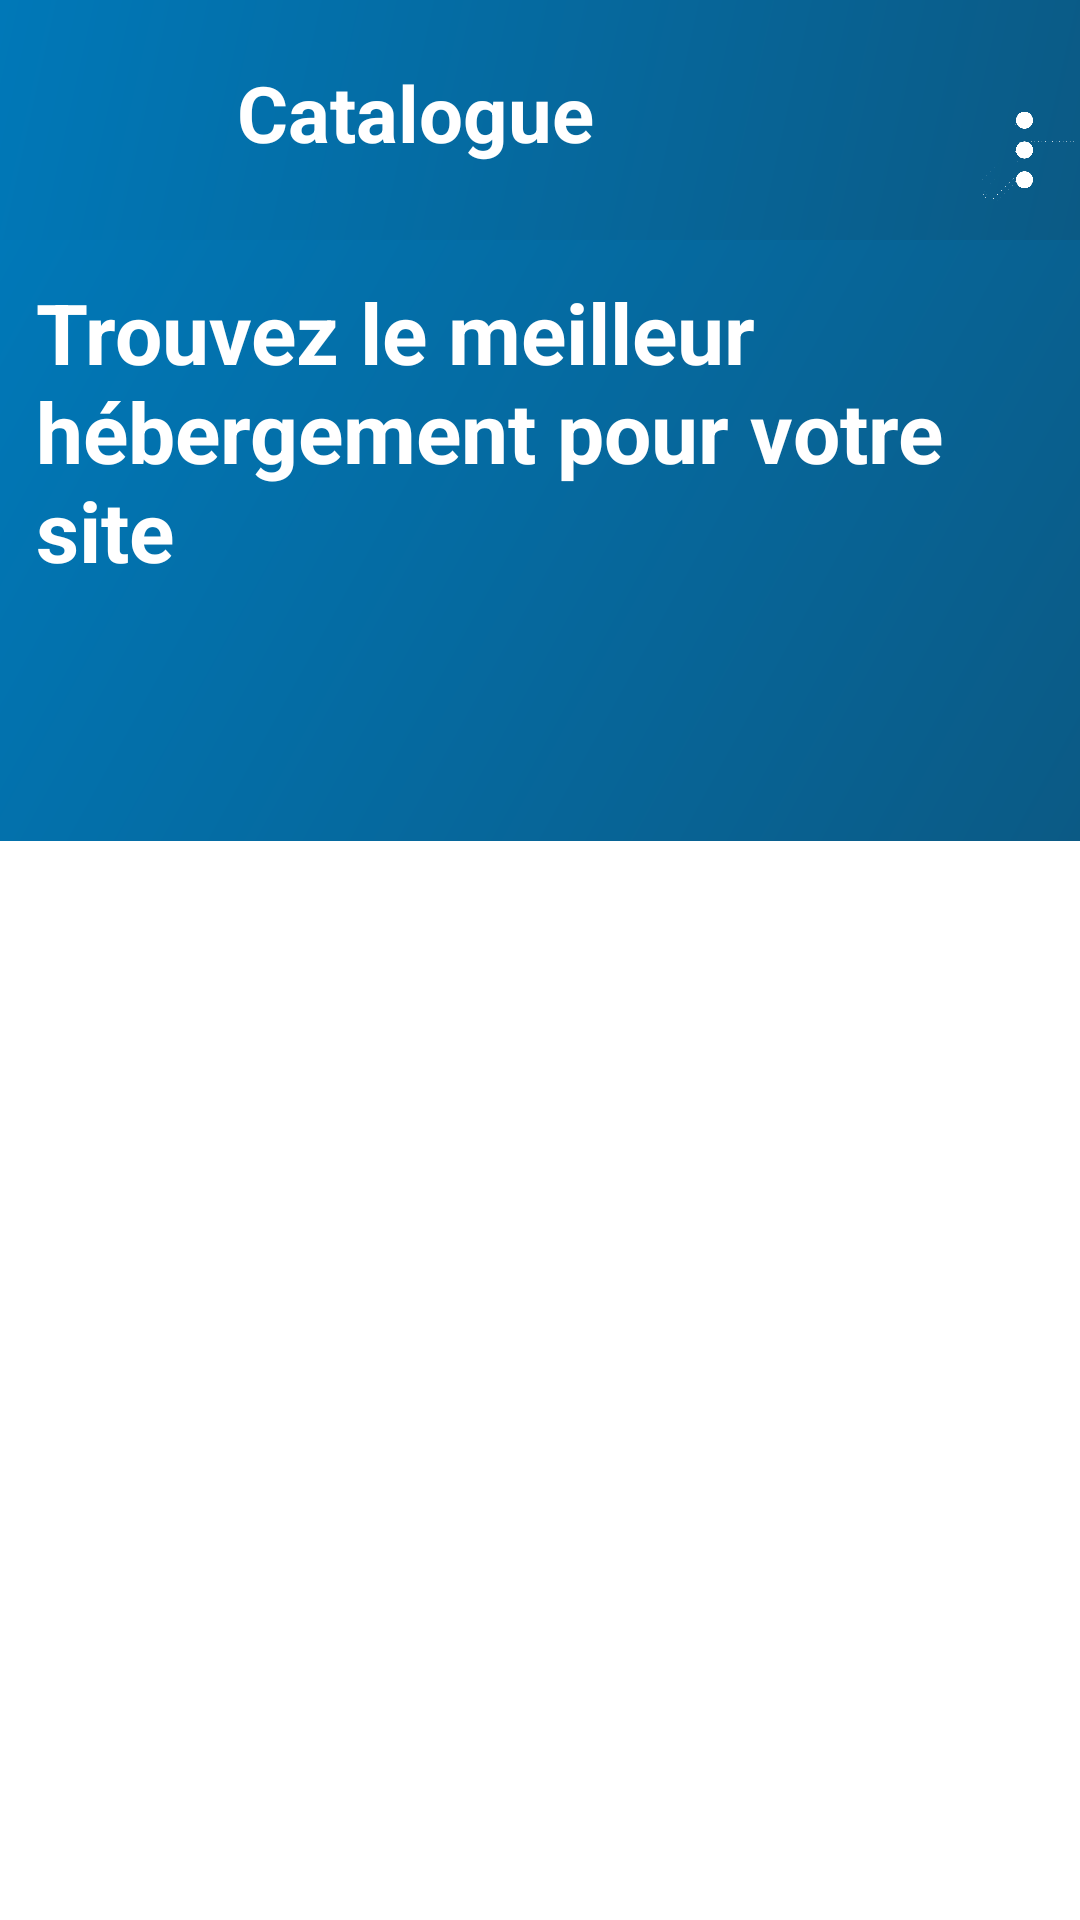

Here is an Android app screen rendered from its layout file. Give the layout XML and the strings, colors and styles it references.
<!-- AndroidManifest.xml: application theme Theme.MyApp -->
<!-- res/layout/fragment_catalogue.xml -->
<?xml version="1.0" encoding="utf-8"?>
<FrameLayout xmlns:android="http://schemas.android.com/apk/res/android"
             xmlns:app="http://schemas.android.com/apk/res-auto"
             android:id="@+id/frame_layout"
             android:layout_width="match_parent"
             android:layout_height="match_parent"
             android:windowSoftInputMode="adjustNothing"
             android:background="@color/white">

    <androidx.constraintlayout.widget.ConstraintLayout
            android:layout_width="match_parent"
            android:layout_height="match_parent">
        <ProgressBar
                android:id="@+id/idPB"
                android:layout_width="wrap_content"
                android:layout_height="wrap_content"
                android:layout_centerInParent="true"
                app:layout_constraintBottom_toBottomOf="parent"
                app:layout_constraintTop_toTopOf="parent" app:layout_constraintEnd_toEndOf="parent"
                app:layout_constraintStart_toStartOf="parent"/>
        <include layout="@layout/top_navbar"
                 app:layout_constraintTop_toTopOf="parent"
                 android:id="@+id/include3"
                 app:layout_constraintEnd_toEndOf="parent"
                 app:layout_constraintStart_toStartOf="parent"
                 app:layout_constraintHorizontal_bias="0.0"/>
        <LinearLayout android:layout_width="match_parent"
                      android:layout_height="wrap_content"
                      android:orientation="vertical"
                      android:padding="12dp"
                      android:background="@drawable/gradiant_color_home"
                      app:layout_constraintTop_toBottomOf="@+id/include3"
                      android:id="@+id/linearLayout2"
                      app:layout_constraintStart_toStartOf="parent"
                      app:layout_constraintEnd_toEndOf="parent">
            <TextView
                    android:text="@string/recherche_4"
                    android:textColor="@color/white"
                    android:textStyle="bold"
                    android:textSize="28sp"
                    android:layout_marginBottom="10dp"
                    android:layout_width="match_parent"
                    android:layout_height="wrap_content"
                    android:id="@+id/textView7"
                    app:layout_constraintBottom_toBottomOf="@+id/include3"/>
            <LinearLayout
                    android:orientation="horizontal"
                    android:layout_width="match_parent"
                    android:layout_height="wrap_content"
                    android:layout_marginBottom="13dp"
                    app:layout_constraintTop_toBottomOf="@+id/textView7"
                    app:layout_constraintStart_toStartOf="parent"
                    app:layout_constraintEnd_toEndOf="parent">
                <androidx.appcompat.widget.SearchView
                        android:layout_width="0dp"
                        android:layout_height="50dp"
                        android:padding="16dp"
                        android:drawablePadding="12dp"
                        android:iconifiedByDefault="true"
                        android:queryHint="reacherche ..."
                        android:textSize="16sp"
                        android:textColor="@color/black"
                        android:layout_weight="1"
                        android:background="@drawable/search_background"
                        android:id="@+id/searchview"/>

            </LinearLayout>
        </LinearLayout>


        <androidx.constraintlayout.widget.ConstraintLayout
                android:orientation="vertical"
                android:layout_width="408dp"
                android:layout_height="551dp"
                app:layout_constraintEnd_toEndOf="parent"
                app:layout_constraintStart_toStartOf="parent"
                android:id="@+id/constraintLayout4"
                app:layout_constraintTop_toBottomOf="@+id/linearLayout2">
            <androidx.recyclerview.widget.RecyclerView
                    android:layout_width="match_parent"
                    android:layout_height="match_parent"
                    android:id="@+id/recyclerCatalogue"
                    android:clipToPadding="false"
                    android:paddingStart="6dp"
                    android:paddingEnd="6dp"
                    app:layout_constraintEnd_toEndOf="parent"
                    app:layout_constraintStart_toStartOf="parent"
                    app:layout_constraintBottom_toBottomOf="parent"
                    app:layout_constraintVertical_bias="0.838"
                    app:layout_constraintTop_toTopOf="parent"/>
        </androidx.constraintlayout.widget.ConstraintLayout>
    </androidx.constraintlayout.widget.ConstraintLayout>


</FrameLayout>
<!-- res/layout/top_navbar.xml (included above) -->
<?xml version="1.0" encoding="utf-8"?>
<LinearLayout xmlns:android="http://schemas.android.com/apk/res/android"
              xmlns:app="http://schemas.android.com/apk/res-auto"
              xmlns:tools="http://schemas.android.com/tools" android:layout_width="match_parent"
              android:layout_height="80dp"
              android:id="@+id/bottom_navbar"
              android:paddingStart="15dp"
              android:paddingTop="20dp"
              android:layout_gravity="top"
              android:background="@drawable/gradiant_color_home">

    <androidx.constraintlayout.widget.ConstraintLayout
            android:layout_width="match_parent"
            android:layout_height="match_parent">

        <TextView
                android:id="@+id/titre"
                android:text="Catalogue"
                android:layout_width="wrap_content"
                android:layout_height="wrap_content"
                android:textSize="26sp"
                android:textColor="@color/white"
                android:textStyle="bold"
                app:layout_constraintStart_toStartOf="parent"
                app:layout_constraintTop_toTopOf="parent"
                app:layout_constraintBottom_toBottomOf="parent"
                android:layout_marginStart="64dp"
                app:layout_constraintVertical_bias="0.0"/>
        <ImageView
                android:src="@drawable/settings_menu"
                android:layout_width="37dp"
                android:layout_height="34dp"
                android:id="@+id/setting"
                app:layout_constraintEnd_toEndOf="parent"
                app:layout_constraintBottom_toBottomOf="parent"
                app:layout_constraintTop_toTopOf="parent"/>
    </androidx.constraintlayout.widget.ConstraintLayout>

</LinearLayout>
<!-- resources referenced by this layout -->
<resources>
  <color name="black">#FF000000</color>
  <color name="white">#FFFFFFFF</color>
  <!-- drawable gradiant_color_home (drawable) -->
  <?xml version="1.0" encoding="utf-8"?>
  <shape xmlns:android="http://schemas.android.com/apk/res/android"
         android:shape="rectangle">/>
      <gradient
              android:startColor="#0078B8"
              android:endColor="#0B5A85"
              android:angle="315" />
  </shape>
  <!-- drawable settings_menu: png bitmap (drawable, 13579 bytes) -->
  <string name="recherche_4">Trouvez le meilleur hébergement pour votre site</string>
</resources>
